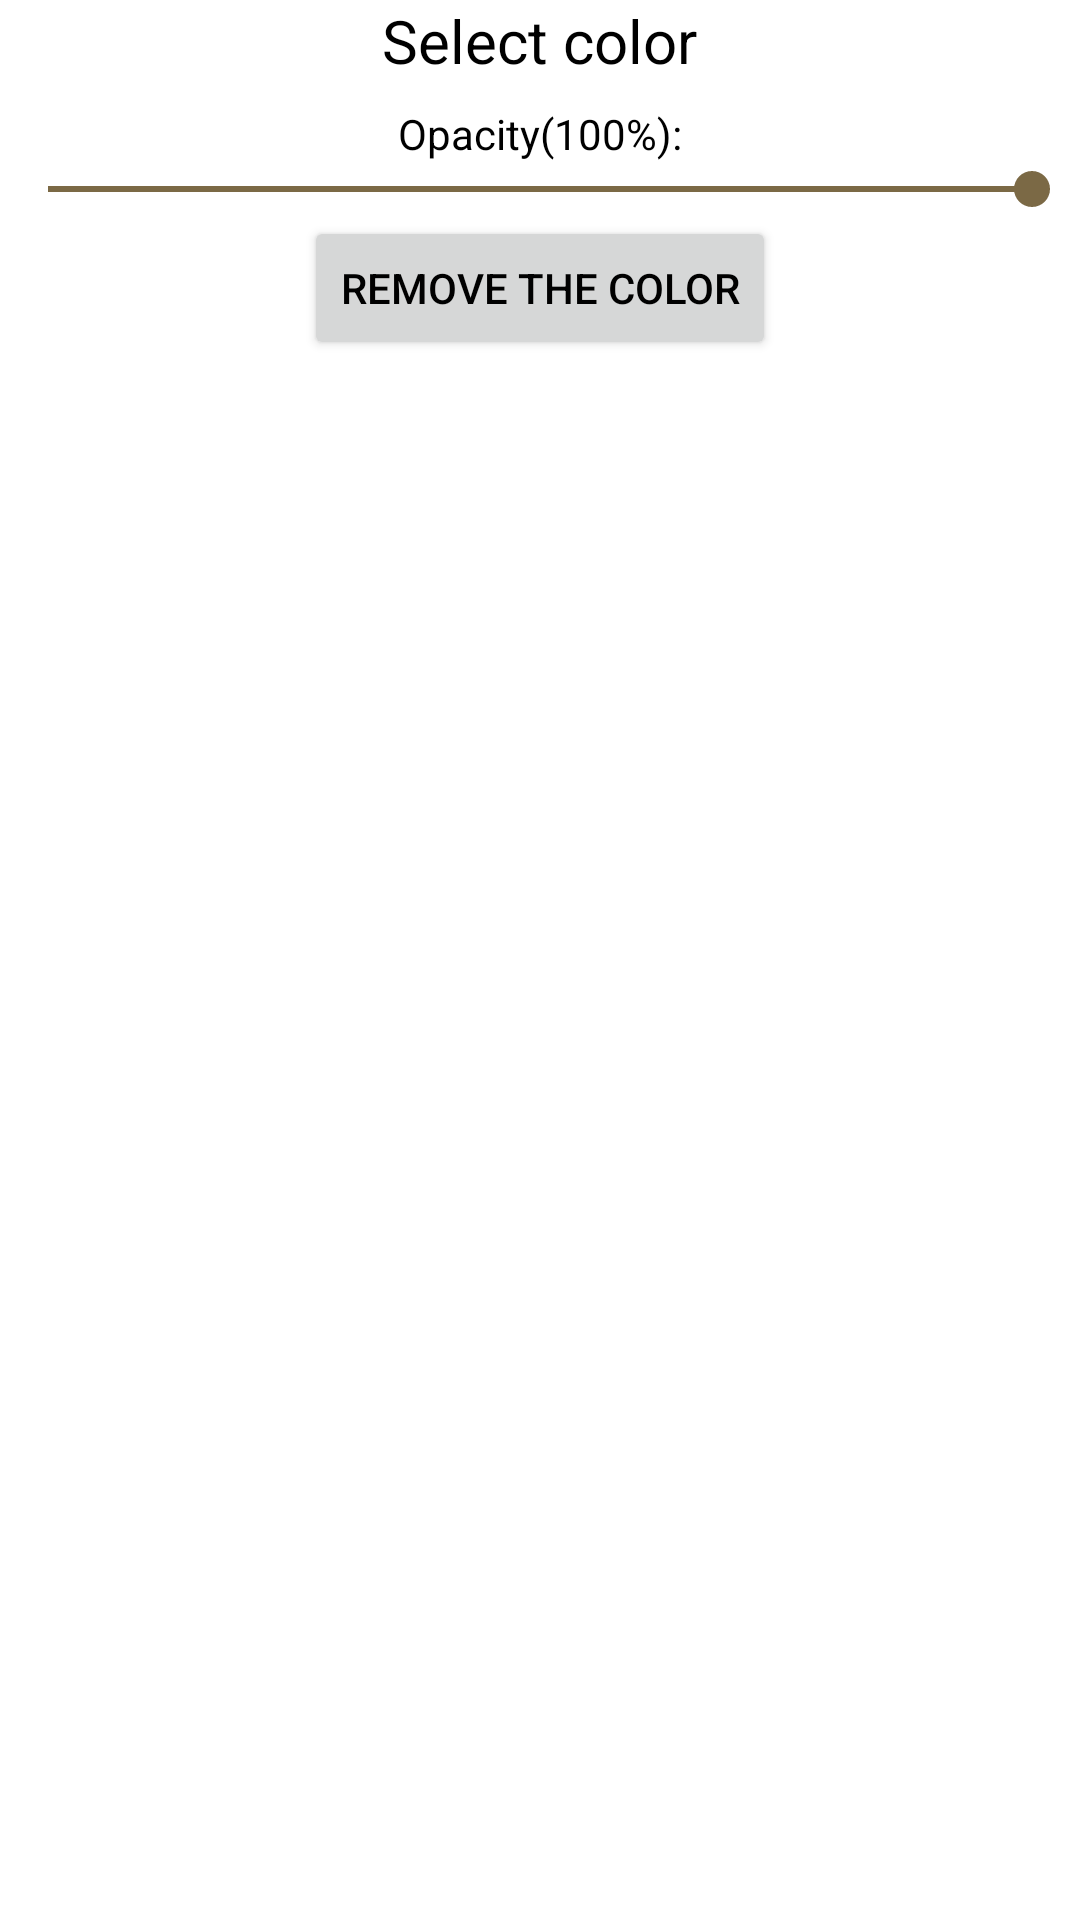

This screen was rendered from an Android layout file. Write that file and the resources it references.
<!-- AndroidManifest.xml: application theme Theme.NoteApp -->
<!-- res/layout/dialog_format_color_text.xml -->
<?xml version="1.0" encoding="utf-8"?>
<LinearLayout xmlns:android="http://schemas.android.com/apk/res/android"
    android:layout_width="match_parent"
    android:layout_height="match_parent"
    android:orientation="vertical">

    <TextView
        android:layout_width="wrap_content"
        android:layout_height="wrap_content"
        android:text="Select color"
        android:layout_gravity="center"
        android:textColor="@color/black"
        android:textSize="20sp" />

    <androidx.recyclerview.widget.RecyclerView
        android:id="@+id/rcvFormatColor"
        android:layout_width="match_parent"
        android:layout_height="wrap_content"
        android:layout_marginTop="8dp" />

    <TextView
        android:layout_width="wrap_content"
        android:layout_height="wrap_content"
        android:text="Opacity(100%):"
        android:textColor="@color/black"
        android:layout_gravity="center" />

    <SeekBar
        android:id="@+id/opacity"
        android:layout_width="match_parent"
        android:layout_height="wrap_content"
        android:progress="100"
        android:thumbTint="@color/green"
        android:progressTint="@color/green"
        android:max="100"
        android:stepSize="1" />

    <androidx.appcompat.widget.AppCompatButton
        android:id="@+id/removeFormatColorBtn"
        android:layout_width="wrap_content"
        android:layout_height="wrap_content"
        android:text="REMOVE THE COLOR"
        android:textColor="@color/black"
        android:layout_gravity="center" />

</LinearLayout>
<!-- resources referenced by this layout -->
<resources>
  <color name="black">#FF000000</color>
  <color name="green">#7B6945</color>
  <style name="Theme.NoteApp" parent="Base.Theme.NoteApp" />
  <style name="Base.Theme.NoteApp" parent="Theme.MaterialComponents.DayNight.NoActionBar">
          
          
      </style>
</resources>
